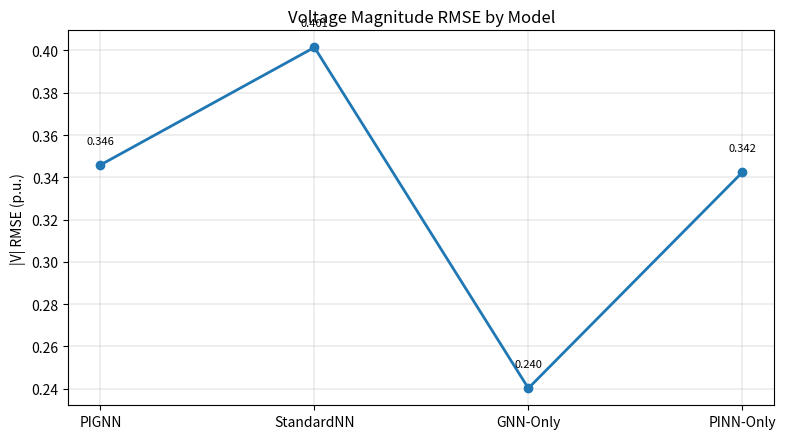
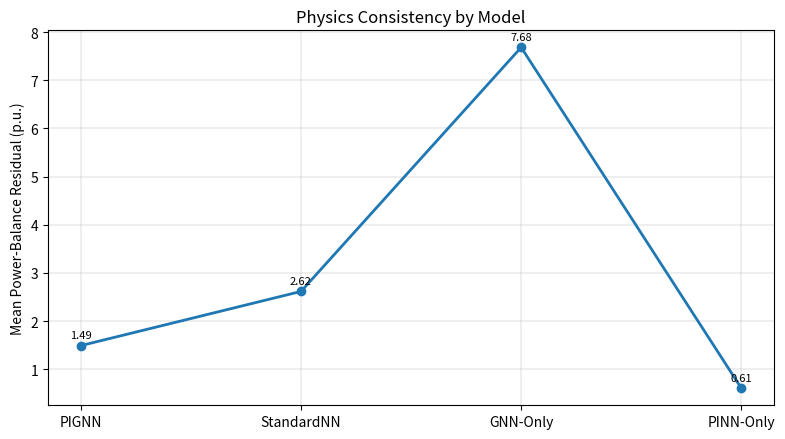
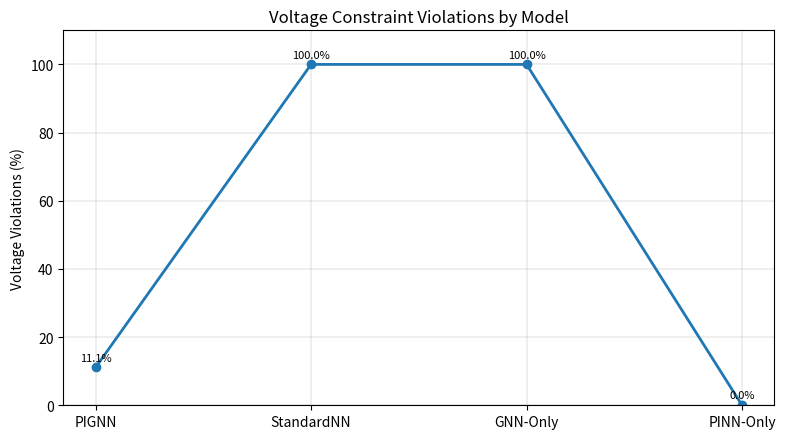
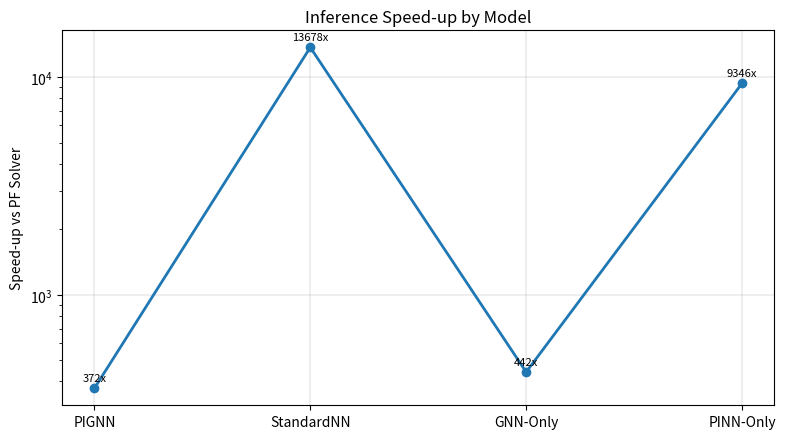
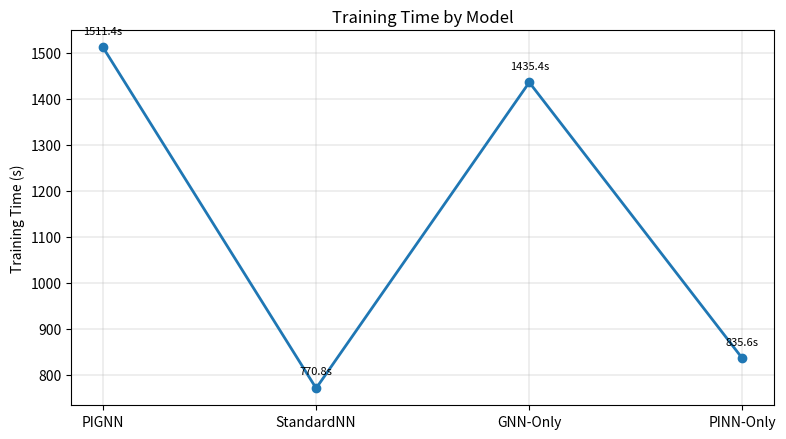
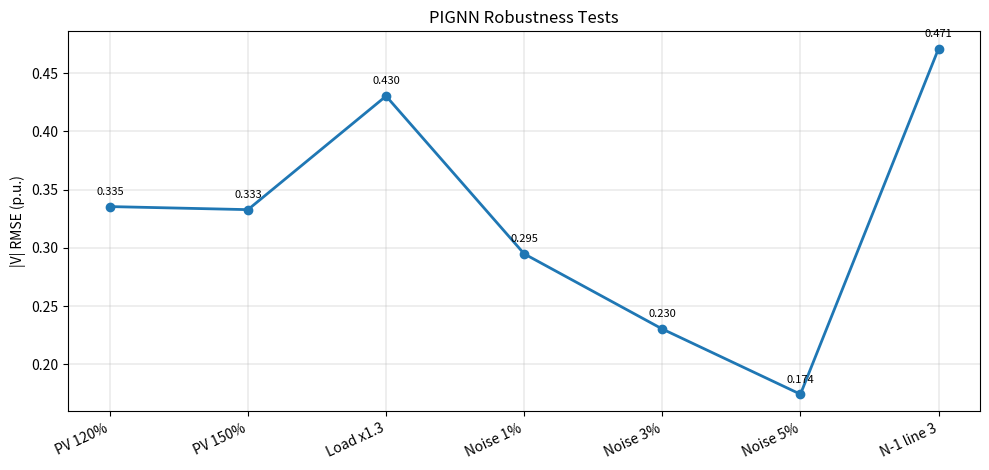
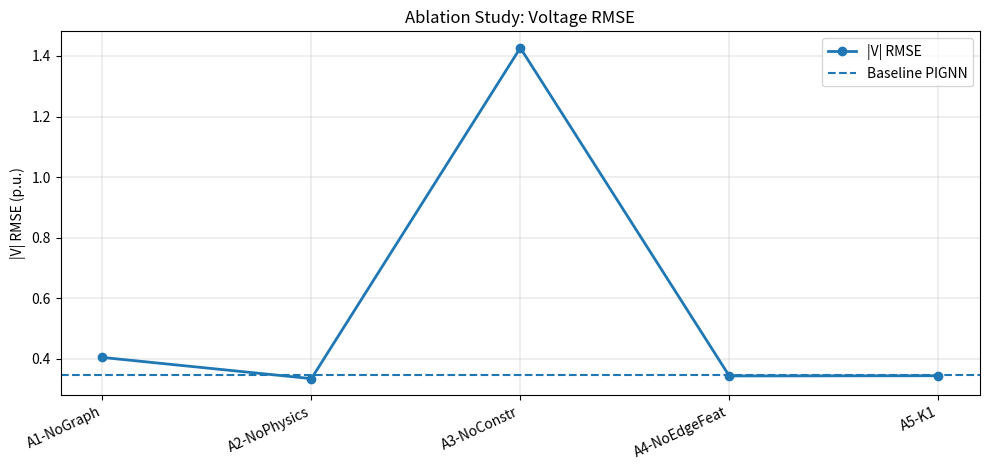
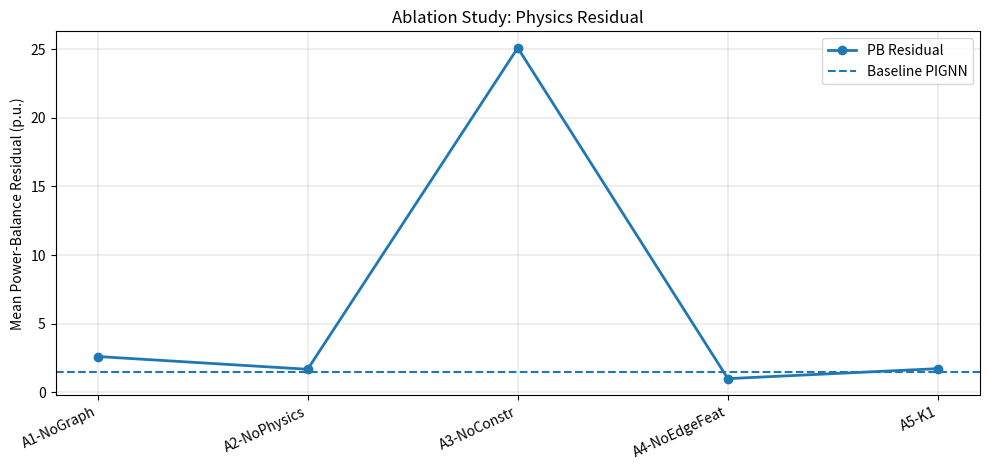

Generate these figures, in order, with matplotlib:
#!/usr/bin/env python3
import os
import matplotlib.pyplot as plt

OUT = "results_more"
os.makedirs(OUT, exist_ok=True)

def savefig(name):
    plt.tight_layout()
    plt.savefig(f"{OUT}/{name}.png", dpi=300, bbox_inches="tight")
    plt.savefig(f"{OUT}/{name}.pdf", bbox_inches="tight")
    plt.close()
    print("Saved:", f"{OUT}/{name}.png")

# -------------------------------------------------
# Completed simulation results from your terminal
# -------------------------------------------------
models = ["PIGNN", "StandardNN", "GNN-Only", "PINN-Only"]

v_rmse = [0.345876, 0.401464, 0.240251, 0.342355]
pb_resid = [1.490058, 2.615444, 7.683616, 0.605011]
v_viol = [11.1, 100.0, 100.0, 0.0]
speedup = [372.3, 13678.0, 441.8, 9346.5]
train_time = [1511.4, 770.8, 1435.4, 835.6]

robust_tests = [
    "PV 120%", "PV 150%", "Load x1.3",
    "Noise 1%", "Noise 3%", "Noise 5%", "N-1 line 3"
]
robust_vrmse = [0.335498, 0.332867, 0.430395, 0.294891, 0.230345, 0.174353, 0.471161]

ablation_names = ["A1-NoGraph", "A2-NoPhysics", "A3-NoConstr", "A4-NoEdgeFeat", "A5-K1"]
ablation_vrmse = [0.404660, 0.334663, 1.426610, 0.343550, 0.344203]
ablation_pb = [2.609507, 1.679951, 25.083717, 0.998562, 1.726588]

# -------------------------------------------------
# 1. Voltage RMSE line graph
# -------------------------------------------------
plt.figure(figsize=(8, 4.5))
plt.plot(models, v_rmse, marker="o", linewidth=2)
plt.ylabel("|V| RMSE (p.u.)")
plt.title("Voltage Magnitude RMSE by Model")
plt.grid(True, linewidth=0.3)
for i, v in enumerate(v_rmse):
    plt.text(i, v + 0.01, f"{v:.3f}", ha="center", fontsize=8)
savefig("fig01_voltage_rmse_line")

# -------------------------------------------------
# 2. Power-balance residual line graph
# -------------------------------------------------
plt.figure(figsize=(8, 4.5))
plt.plot(models, pb_resid, marker="o", linewidth=2)
plt.ylabel("Mean Power-Balance Residual (p.u.)")
plt.title("Physics Consistency by Model")
plt.grid(True, linewidth=0.3)
for i, v in enumerate(pb_resid):
    plt.text(i, v + 0.15, f"{v:.2f}", ha="center", fontsize=8)
savefig("fig02_power_balance_line")

# -------------------------------------------------
# 3. Voltage-violation line graph
# -------------------------------------------------
plt.figure(figsize=(8, 4.5))
plt.plot(models, v_viol, marker="o", linewidth=2)
plt.ylabel("Voltage Violations (%)")
plt.title("Voltage Constraint Violations by Model")
plt.ylim(0, 110)
plt.grid(True, linewidth=0.3)
for i, v in enumerate(v_viol):
    plt.text(i, v + 2, f"{v:.1f}%", ha="center", fontsize=8)
savefig("fig03_voltage_violations_line")

# -------------------------------------------------
# 4. Speed-up line graph (log scale)
# -------------------------------------------------
plt.figure(figsize=(8, 4.5))
plt.plot(models, speedup, marker="o", linewidth=2)
plt.yscale("log")
plt.ylabel("Speed-up vs PF Solver")
plt.title("Inference Speed-up by Model")
plt.grid(True, linewidth=0.3)
for i, v in enumerate(speedup):
    plt.text(i, v * 1.08, f"{v:.0f}x", ha="center", fontsize=8)
savefig("fig04_speedup_line")

# -------------------------------------------------
# 5. Training time graph
# -------------------------------------------------
plt.figure(figsize=(8, 4.5))
plt.plot(models, train_time, marker="o", linewidth=2)
plt.ylabel("Training Time (s)")
plt.title("Training Time by Model")
plt.grid(True, linewidth=0.3)
for i, v in enumerate(train_time):
    plt.text(i, v + 30, f"{v:.1f}s", ha="center", fontsize=8)
savefig("fig05_training_time_line")

# -------------------------------------------------
# 6. Robustness graph
# -------------------------------------------------
plt.figure(figsize=(10, 4.8))
plt.plot(robust_tests, robust_vrmse, marker="o", linewidth=2)
plt.ylabel("|V| RMSE (p.u.)")
plt.title("PIGNN Robustness Tests")
plt.grid(True, linewidth=0.3)
plt.xticks(rotation=25, ha="right")
for i, v in enumerate(robust_vrmse):
    plt.text(i, v + 0.01, f"{v:.3f}", ha="center", fontsize=8)
savefig("fig06_robustness_line")

# -------------------------------------------------
# 7. Ablation graph: RMSE
# -------------------------------------------------
plt.figure(figsize=(10, 4.8))
plt.plot(ablation_names, ablation_vrmse, marker="o", linewidth=2, label="|V| RMSE")
plt.axhline(y=0.345876, linestyle="--", linewidth=1.5, label="Baseline PIGNN")
plt.ylabel("|V| RMSE (p.u.)")
plt.title("Ablation Study: Voltage RMSE")
plt.grid(True, linewidth=0.3)
plt.xticks(rotation=25, ha="right")
plt.legend()
savefig("fig07_ablation_vrmse")

# -------------------------------------------------
# 8. Ablation graph: power-balance residual
# -------------------------------------------------
plt.figure(figsize=(10, 4.8))
plt.plot(ablation_names, ablation_pb, marker="o", linewidth=2, label="PB Residual")
plt.axhline(y=1.490058, linestyle="--", linewidth=1.5, label="Baseline PIGNN")
plt.ylabel("Mean Power-Balance Residual (p.u.)")
plt.title("Ablation Study: Physics Residual")
plt.grid(True, linewidth=0.3)
plt.xticks(rotation=25, ha="right")
plt.legend()
savefig("fig08_ablation_pb")

# -------------------------------------------------
# 9. Angle diagnostic
# -------------------------------------------------
plt.figure(figsize=(9, 4.5))
plt.axis("off")
plt.text(
    0.02, 0.95,
    "Angle diagnostic\n\n"
    "The completed simulation reported very large angle errors:\n"
    "δ RMSE ≈ 394 rad and δ MAE_max ≈ 9003 rad.\n\n"
    "This strongly suggests an angle scaling/evaluation issue.\n"
    "Therefore, raw angle-result graphs are intentionally excluded\n"
    "until the angle target/output scaling is corrected.",
    va="top",
    fontsize=11
)
savefig("fig09_angle_diagnostic")

print("All additional result graphs saved in:", OUT)
